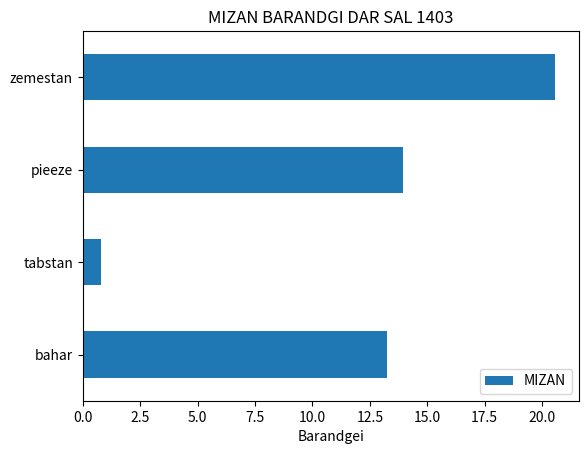

This chart was generated by the following Python code: (Note: this script raises an exception after producing the figure.)
import matplotlib.pyplot as plot
import pandas as pd
mizan_barandegi = [[20.5,10.5,5.1],[0.5,0.1,2],[5.5,10.25,22.25],[20.1,20.5,15.5]]
def mean(x:list) ->float:
    return sum(x) / len(x)
def nextYear(x:list):
    means = [mean(i) for i in x]
    pisbini=[]
    means_pisbini=[]
    for i in means:
        if i > 12.0:
            pisbini.append([x[means.index(i)][0] * 1.1,x[means.index(i)][1] * 1.1,x[means.index(i)][2]* 1.1])
        else:
            pisbini.append([x[means.index(i)][0] / 1.1,x[means.index(i)][1] / 1.1,x[means.index(i)][2] /1.1])
    means_pisbini = [mean(i) for i in pisbini]
    return ({"MIZAN":means_pisbini}),
index=['bahar','tabstan','pieeze','zemestan']
data = pd.DataFrame(nextYear(mizan_barandegi)[0],index=index)
data.plot.barh()
plot.xlabel("Barandgei")
plot.title("MIZAN BARANDGI DAR SAL 1403")
plot.show()
data.to_excel("barandegi.xlsx")